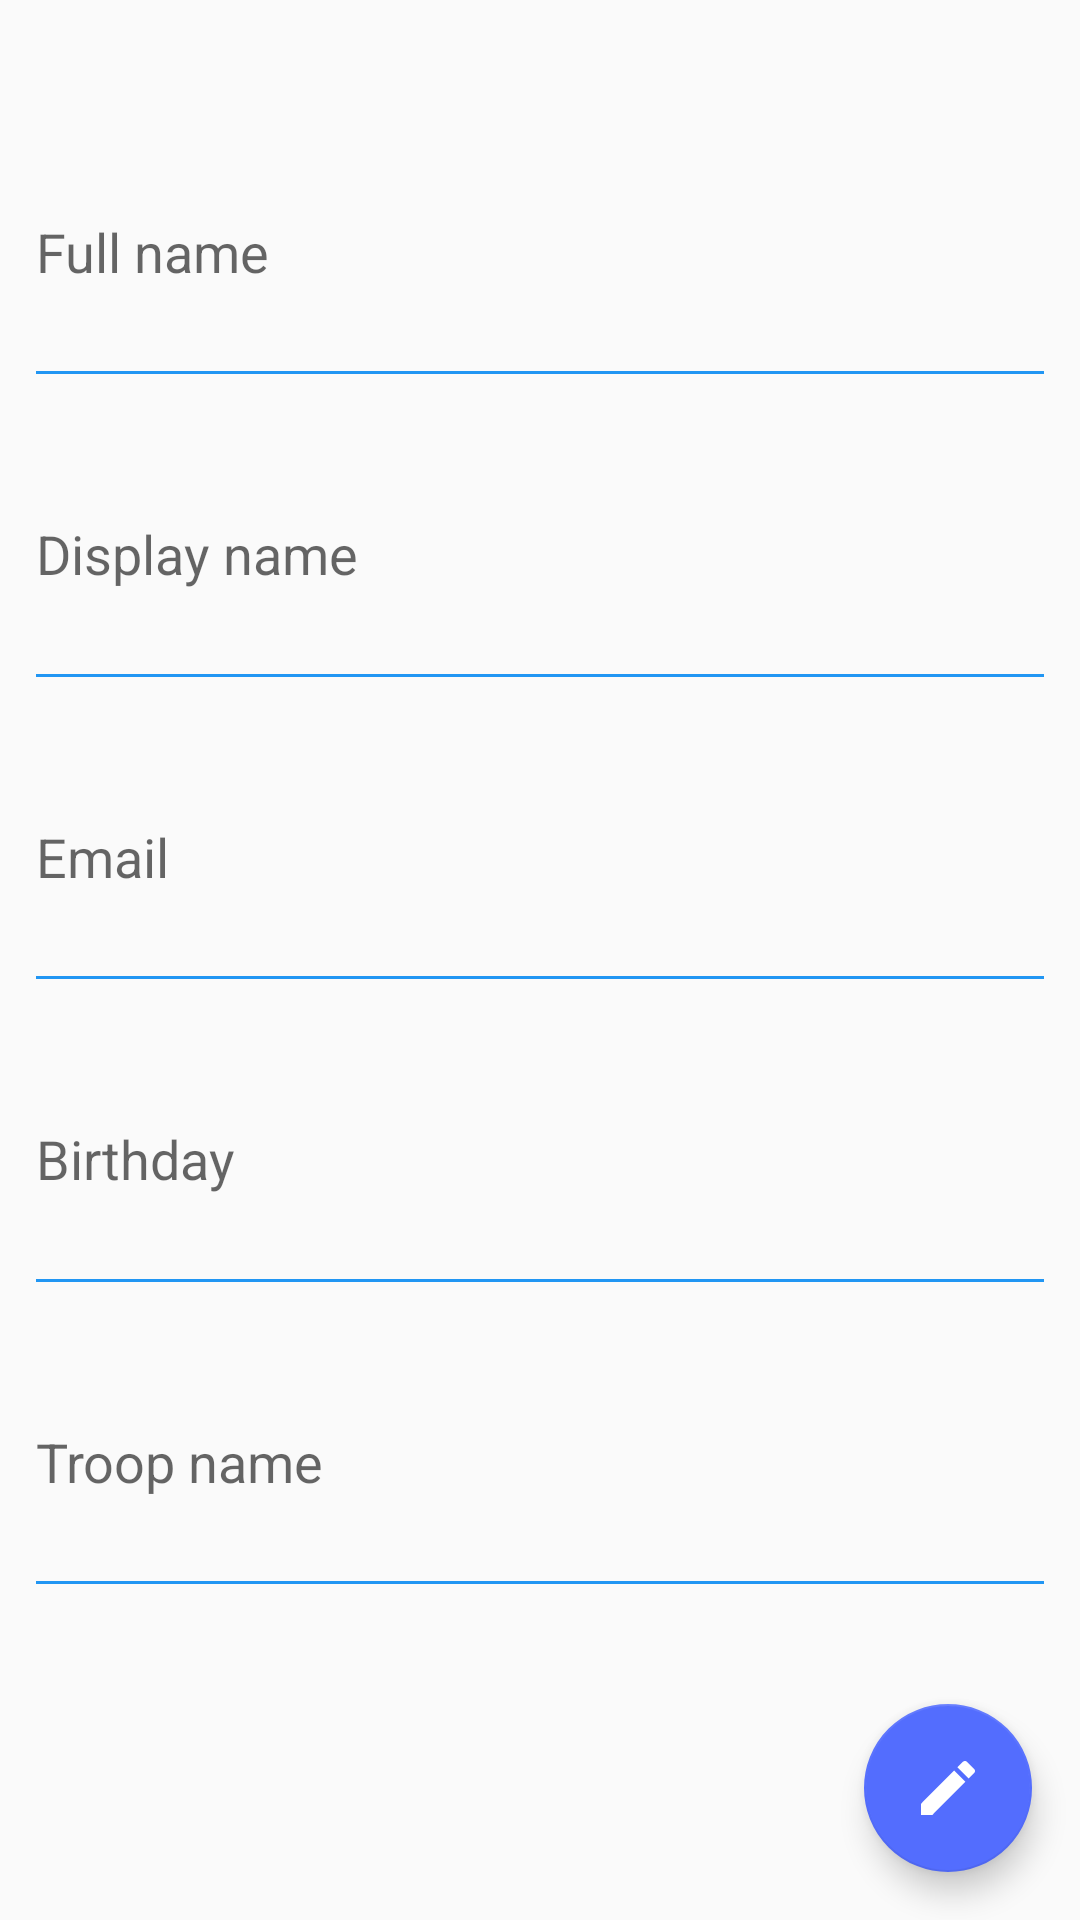

The Android layout XML behind this screen, and the referenced resources:
<!-- AndroidManifest.xml: application theme AppTheme -->
<!-- res/layout/fragment_profile.xml -->
<android.support.constraint.ConstraintLayout xmlns:android="http://schemas.android.com/apk/res/android"
    xmlns:app="http://schemas.android.com/apk/res-auto"
    android:layout_width="match_parent"
    android:layout_height="match_parent">

    <android.support.design.widget.TextInputEditText
        android:id="@+id/profile_name_input"
        style="@style/NotEditable"
        android:layout_width="0dp"
        android:layout_height="0dp"
        android:layout_marginEnd="8dp"
        android:layout_marginStart="8dp"
        android:layout_marginTop="8dp"
        android:hint="@string/profile_name_hint"
        app:layout_constraintBottom_toTopOf="@+id/profile_displayname_input"
        app:layout_constraintEnd_toEndOf="parent"
        app:layout_constraintStart_toStartOf="parent"
        app:layout_constraintTop_toTopOf="@+id/guideline4" />

    <android.support.design.widget.TextInputEditText
        android:id="@+id/profile_displayname_input"
        style="@style/NotEditable"
        android:layout_width="0dp"
        android:layout_height="0dp"
        android:layout_marginEnd="8dp"
        android:layout_marginStart="8dp"
        android:hint="@string/profile_displayname_hint"
        app:layout_constraintBottom_toTopOf="@+id/profile_email_input"
        app:layout_constraintEnd_toEndOf="parent"
        app:layout_constraintHorizontal_bias="0.0"
        app:layout_constraintStart_toStartOf="parent"
        app:layout_constraintTop_toBottomOf="@+id/profile_name_input" />

    <android.support.design.widget.TextInputEditText
        android:id="@+id/profile_email_input"
        style="@style/NotEditable"
        android:layout_width="0dp"
        android:layout_height="0dp"
        android:layout_marginEnd="8dp"
        android:layout_marginStart="8dp"
        android:hint="@string/profile_email_hint"
        app:layout_constraintBottom_toTopOf="@+id/profile_birthday_input"
        app:layout_constraintEnd_toEndOf="parent"
        app:layout_constraintHorizontal_bias="0.0"
        app:layout_constraintStart_toStartOf="parent"
        app:layout_constraintTop_toBottomOf="@+id/profile_displayname_input" />

    <android.support.design.widget.TextInputEditText
        android:id="@+id/profile_birthday_input"
        style="@style/NotEditable"
        android:layout_width="0dp"
        android:layout_height="0dp"
        android:layout_marginEnd="8dp"
        android:layout_marginStart="8dp"
        android:hint="@string/profile_birthday_hint"
        app:layout_constraintBottom_toTopOf="@+id/profile_troop_input"
        app:layout_constraintEnd_toEndOf="parent"
        app:layout_constraintHorizontal_bias="1.0"
        app:layout_constraintStart_toStartOf="parent"
        app:layout_constraintTop_toBottomOf="@+id/profile_email_input" />

    <android.support.design.widget.TextInputEditText
        android:id="@+id/profile_troop_input"
        style="@style/NotEditable"
        android:layout_width="0dp"
        android:layout_height="0dp"
        android:layout_marginBottom="8dp"
        android:layout_marginEnd="8dp"
        android:layout_marginStart="8dp"
        android:hint="@string/profile_troop_hint"
        app:layout_constraintBottom_toTopOf="@+id/guideline5"
        app:layout_constraintEnd_toEndOf="parent"
        app:layout_constraintHorizontal_bias="1.0"
        app:layout_constraintStart_toStartOf="parent"
        app:layout_constraintTop_toBottomOf="@+id/profile_birthday_input" />


    <android.support.design.widget.FloatingActionButton
        android:id="@+id/profile_edit_save_button"
        android:layout_width="56dp"
        android:layout_height="56dp"
        android:layout_marginBottom="16dp"
        android:layout_marginEnd="16dp"
        android:clickable="true"
        android:focusable="true"
        android:src="@drawable/ic_edit_white_24dp"
        app:fabSize="normal"
        app:layout_constraintBottom_toBottomOf="parent"
        app:layout_constraintEnd_toEndOf="parent"
        app:rippleColor="@color/primary_light" />


    <android.support.constraint.Guideline
        android:id="@+id/guideline4"
        android:layout_width="wrap_content"
        android:layout_height="wrap_content"
        android:orientation="horizontal"
        app:layout_constraintGuide_begin="24dp" />

    <android.support.constraint.Guideline
        android:id="@+id/guideline5"
        android:layout_width="wrap_content"
        android:layout_height="wrap_content"
        android:orientation="horizontal"
        app:layout_constraintGuide_percent=".85" />
</android.support.constraint.ConstraintLayout>
<!-- resources referenced by this layout -->
<resources>
  <color name="primary_light">#BBDEFB</color>
  <!-- drawable ic_edit_white_24dp (drawable) -->
  <vector xmlns:android="http://schemas.android.com/apk/res/android"
      android:width="24dp"
      android:height="24dp"
      android:tint="@color/icons"
      android:viewportHeight="24.0"
      android:viewportWidth="24.0">
      <path
          android:fillColor="#FF000000"
          android:pathData="M3,17.25V21h3.75L17.81,9.94l-3.75,-3.75L3,17.25zM20.71,7.04c0.39,-0.39 0.39,-1.02 0,-1.41l-2.34,-2.34c-0.39,-0.39 -1.02,-0.39 -1.41,0l-1.83,1.83 3.75,3.75 1.83,-1.83z" />
  </vector>
  <string name="profile_birthday_hint">Birthday</string>
  <string name="profile_displayname_hint">Display name</string>
  <string name="profile_email_hint">Email</string>
  <string name="profile_name_hint">Full name</string>
  <string name="profile_troop_hint">Troop name</string>
  <style name="NotEditable">
          <item name="android:focusable">false</item>
          <item name="android:cursorVisible">false</item>
          <item name="android:focusableInTouchMode">false</item>
          <item name="android:clickable">false</item>
      </style>
  <style name="AppTheme" parent="Theme.AppCompat.Light.NoActionBar">
          <item name="colorPrimary">@color/primary</item>
          <item name="colorPrimaryDark">@color/primary_dark</item>
          <item name="colorAccent">@color/accent</item>
          <item name="android:textColor">@color/primary_text</item>
          <item name="colorControlNormal">@color/primary</item>
          <item name="colorControlActivated">@color/primary_dark</item>
          <item name="colorControlHighlight">@color/accent</item>
          <item name="android:colorButtonNormal">@color/primary</item>
      </style>
  <color name="icons">#FFFFFF</color>
  <color name="primary">#2196f3</color>
  <color name="primary_dark">#1976d2</color>
  <color name="accent">#536DFE</color>
  <color name="primary_text">#212121</color>
</resources>
